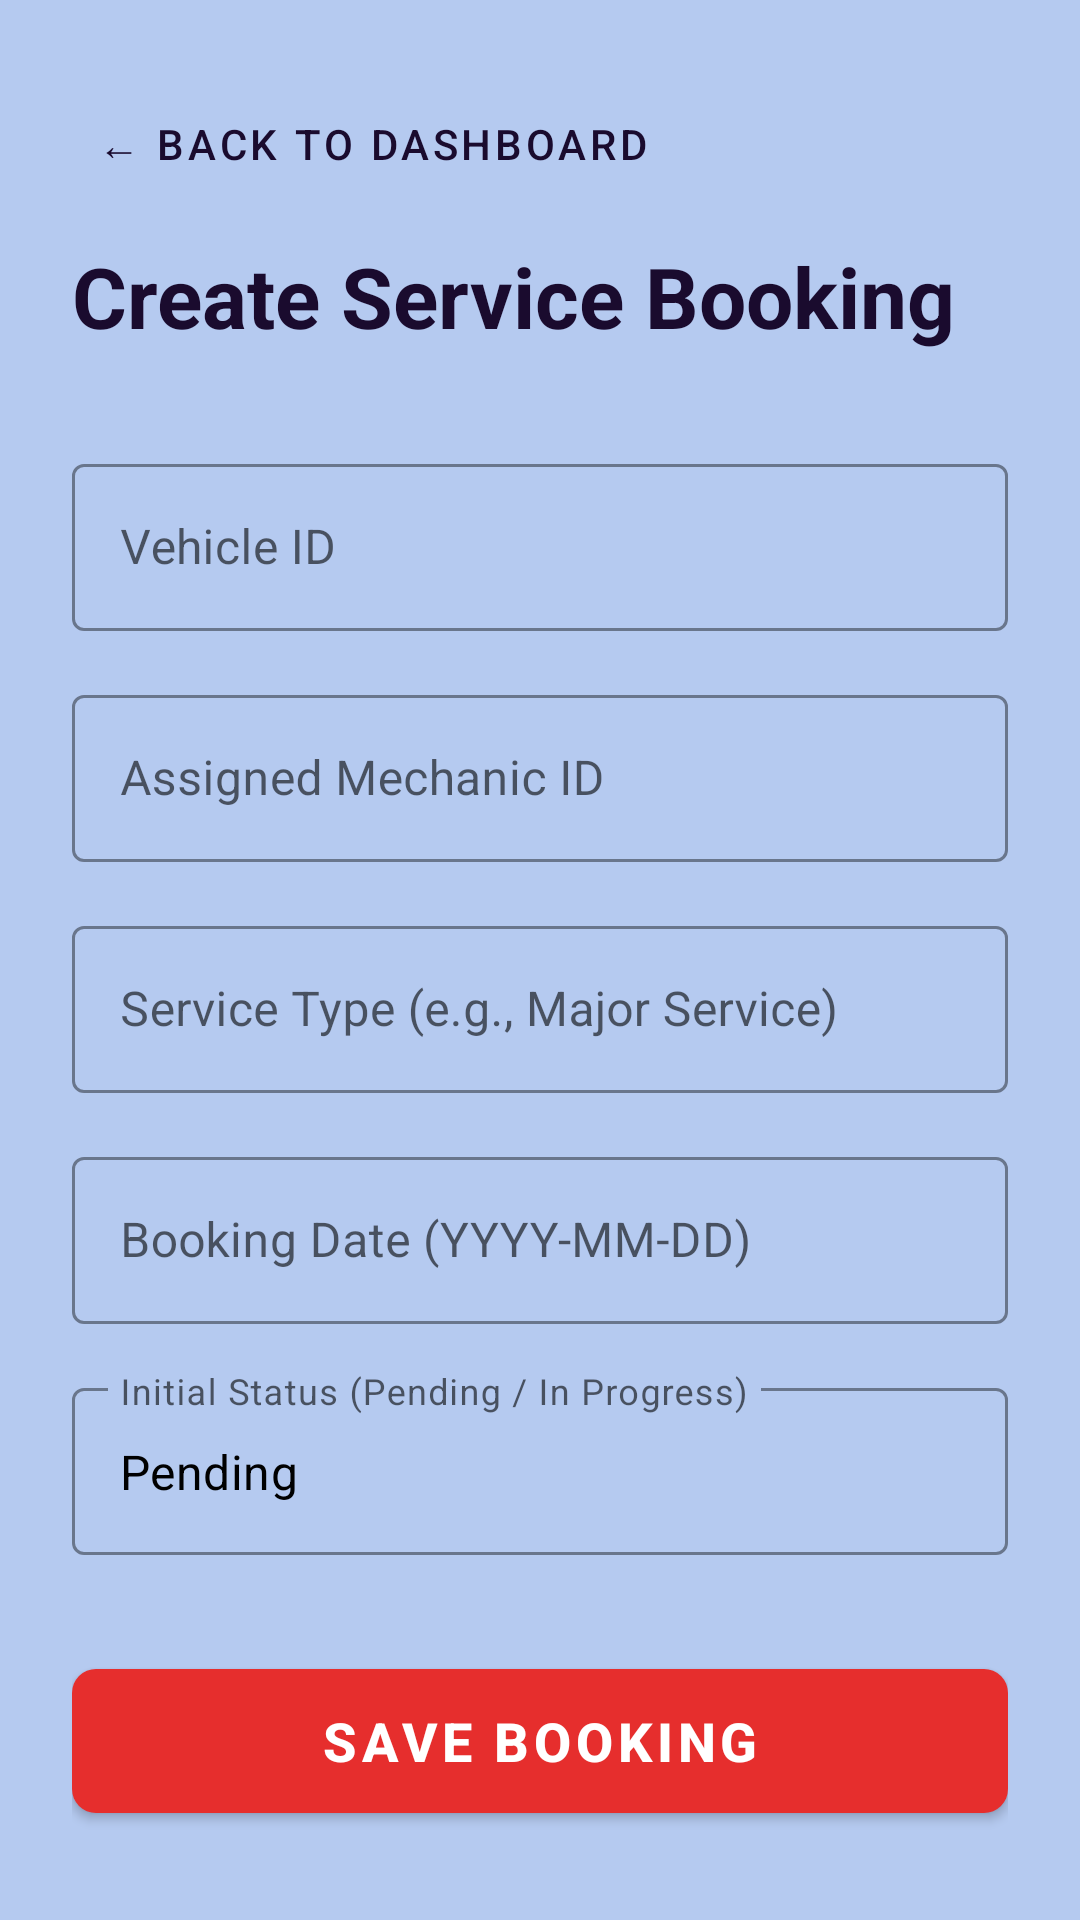

Android layout source for this screen:
<!-- AndroidManifest.xml: application theme Theme.AutoCareApplication -->
<!-- res/layout/activity_create_booking.xml -->
<?xml version="1.0" encoding="utf-8"?>
<ScrollView xmlns:android="http://schemas.android.com/apk/res/android"
    xmlns:app="http://schemas.android.com/apk/res-auto"
    xmlns:tools="http://schemas.android.com/tools"
    android:layout_width="match_parent"
    android:layout_height="match_parent"
    android:background="@color/autocare_light_blue_bg"
    tools:context=".CreateBookingActivity">

    <LinearLayout
        android:layout_width="match_parent"
        android:layout_height="wrap_content"
        android:orientation="vertical"
        android:padding="24dp">

        <com.google.android.material.button.MaterialButton
            android:id="@+id/backToDashboardButton"
            style="@style/Widget.MaterialComponents.Button.TextButton"
            android:layout_width="wrap_content"
            android:layout_height="wrap_content"
            android:text="← Back to Dashboard"
            android:textColor="@color/autocare_deep_purple"
            android:layout_marginBottom="8dp" />

        <TextView
            android:layout_width="match_parent"
            android:layout_height="wrap_content"
            android:text="Create Service Booking"
            android:textColor="@color/autocare_deep_purple"
            android:textSize="28sp"
            android:textStyle="bold"
            android:layout_marginBottom="32dp" />

        <com.google.android.material.textfield.TextInputLayout
            style="@style/Widget.MaterialComponents.TextInputLayout.OutlinedBox"
            android:layout_width="match_parent"
            android:layout_height="wrap_content"
            android:hint="Vehicle ID"
            app:boxStrokeColor="@color/autocare_deep_purple"
            app:hintTextColor="@color/autocare_deep_purple"
            android:layout_marginBottom="16dp">

            <com.google.android.material.textfield.TextInputEditText
                android:id="@+id/bookingVehicleIdInput"
                android:layout_width="match_parent"
                android:layout_height="wrap_content"
                android:inputType="number"
                android:textColor="@color/black" />
        </com.google.android.material.textfield.TextInputLayout>

        <com.google.android.material.textfield.TextInputLayout
            style="@style/Widget.MaterialComponents.TextInputLayout.OutlinedBox"
            android:layout_width="match_parent"
            android:layout_height="wrap_content"
            android:hint="Assigned Mechanic ID"
            app:boxStrokeColor="@color/autocare_deep_purple"
            app:hintTextColor="@color/autocare_deep_purple"
            android:layout_marginBottom="16dp">

            <com.google.android.material.textfield.TextInputEditText
                android:id="@+id/bookingMechanicIdInput"
                android:layout_width="match_parent"
                android:layout_height="wrap_content"
                android:inputType="number"
                android:textColor="@color/black" />
        </com.google.android.material.textfield.TextInputLayout>

        <com.google.android.material.textfield.TextInputLayout
            style="@style/Widget.MaterialComponents.TextInputLayout.OutlinedBox"
            android:layout_width="match_parent"
            android:layout_height="wrap_content"
            android:hint="Service Type (e.g., Major Service)"
            app:boxStrokeColor="@color/autocare_deep_purple"
            app:hintTextColor="@color/autocare_deep_purple"
            android:layout_marginBottom="16dp">

            <com.google.android.material.textfield.TextInputEditText
                android:id="@+id/bookingServiceTypeInput"
                android:layout_width="match_parent"
                android:layout_height="wrap_content"
                android:inputType="textCapWords"
                android:textColor="@color/black" />
        </com.google.android.material.textfield.TextInputLayout>

        <com.google.android.material.textfield.TextInputLayout
            style="@style/Widget.MaterialComponents.TextInputLayout.OutlinedBox"
            android:layout_width="match_parent"
            android:layout_height="wrap_content"
            android:hint="Booking Date (YYYY-MM-DD)"
            app:boxStrokeColor="@color/autocare_deep_purple"
            app:hintTextColor="@color/autocare_deep_purple"
            android:layout_marginBottom="16dp">

            <com.google.android.material.textfield.TextInputEditText
                android:id="@+id/bookingDateInput"
                android:layout_width="match_parent"
                android:layout_height="wrap_content"
                android:inputType="date"
                android:textColor="@color/black" />
        </com.google.android.material.textfield.TextInputLayout>

        <com.google.android.material.textfield.TextInputLayout
            style="@style/Widget.MaterialComponents.TextInputLayout.OutlinedBox"
            android:layout_width="match_parent"
            android:layout_height="wrap_content"
            android:hint="Initial Status (Pending / In Progress)"
            app:boxStrokeColor="@color/autocare_deep_purple"
            app:hintTextColor="@color/autocare_deep_purple"
            android:layout_marginBottom="32dp">

            <com.google.android.material.textfield.TextInputEditText
                android:id="@+id/bookingStatusInput"
                android:layout_width="match_parent"
                android:layout_height="wrap_content"
                android:inputType="textCapWords"
                android:text="Pending"
                android:textColor="@color/black" />
        </com.google.android.material.textfield.TextInputLayout>

        <com.google.android.material.button.MaterialButton
            android:id="@+id/saveBookingButton"
            android:layout_width="match_parent"
            android:layout_height="60dp"
            android:text="Save Booking"
            android:textColor="@color/white"
            android:textSize="18sp"
            android:textStyle="bold"
            app:backgroundTint="@color/autocare_vibrant_red"
            app:cornerRadius="8dp" />

    </LinearLayout>
</ScrollView>
<!-- resources referenced by this layout -->
<resources>
  <color name="autocare_deep_purple">#1A0B2E</color>
  <color name="autocare_light_blue_bg">#B5CAF0</color>
  <color name="autocare_vibrant_red">#E62E2D</color>
  <color name="black">#FF000000</color>
  <color name="white">#FFFFFFFF</color>
  <style name="Theme.AutoCareApplication" parent="Theme.MaterialComponents.DayNight.NoActionBar">
          <item name="colorPrimary">@color/autocare_deep_purple</item>
          <item name="colorPrimaryVariant">@color/autocare_deep_purple</item>
          <item name="colorOnPrimary">@color/white</item>
  
          <item name="android:windowBackground">@color/autocare_light_blue_bg</item>
      </style>
</resources>
